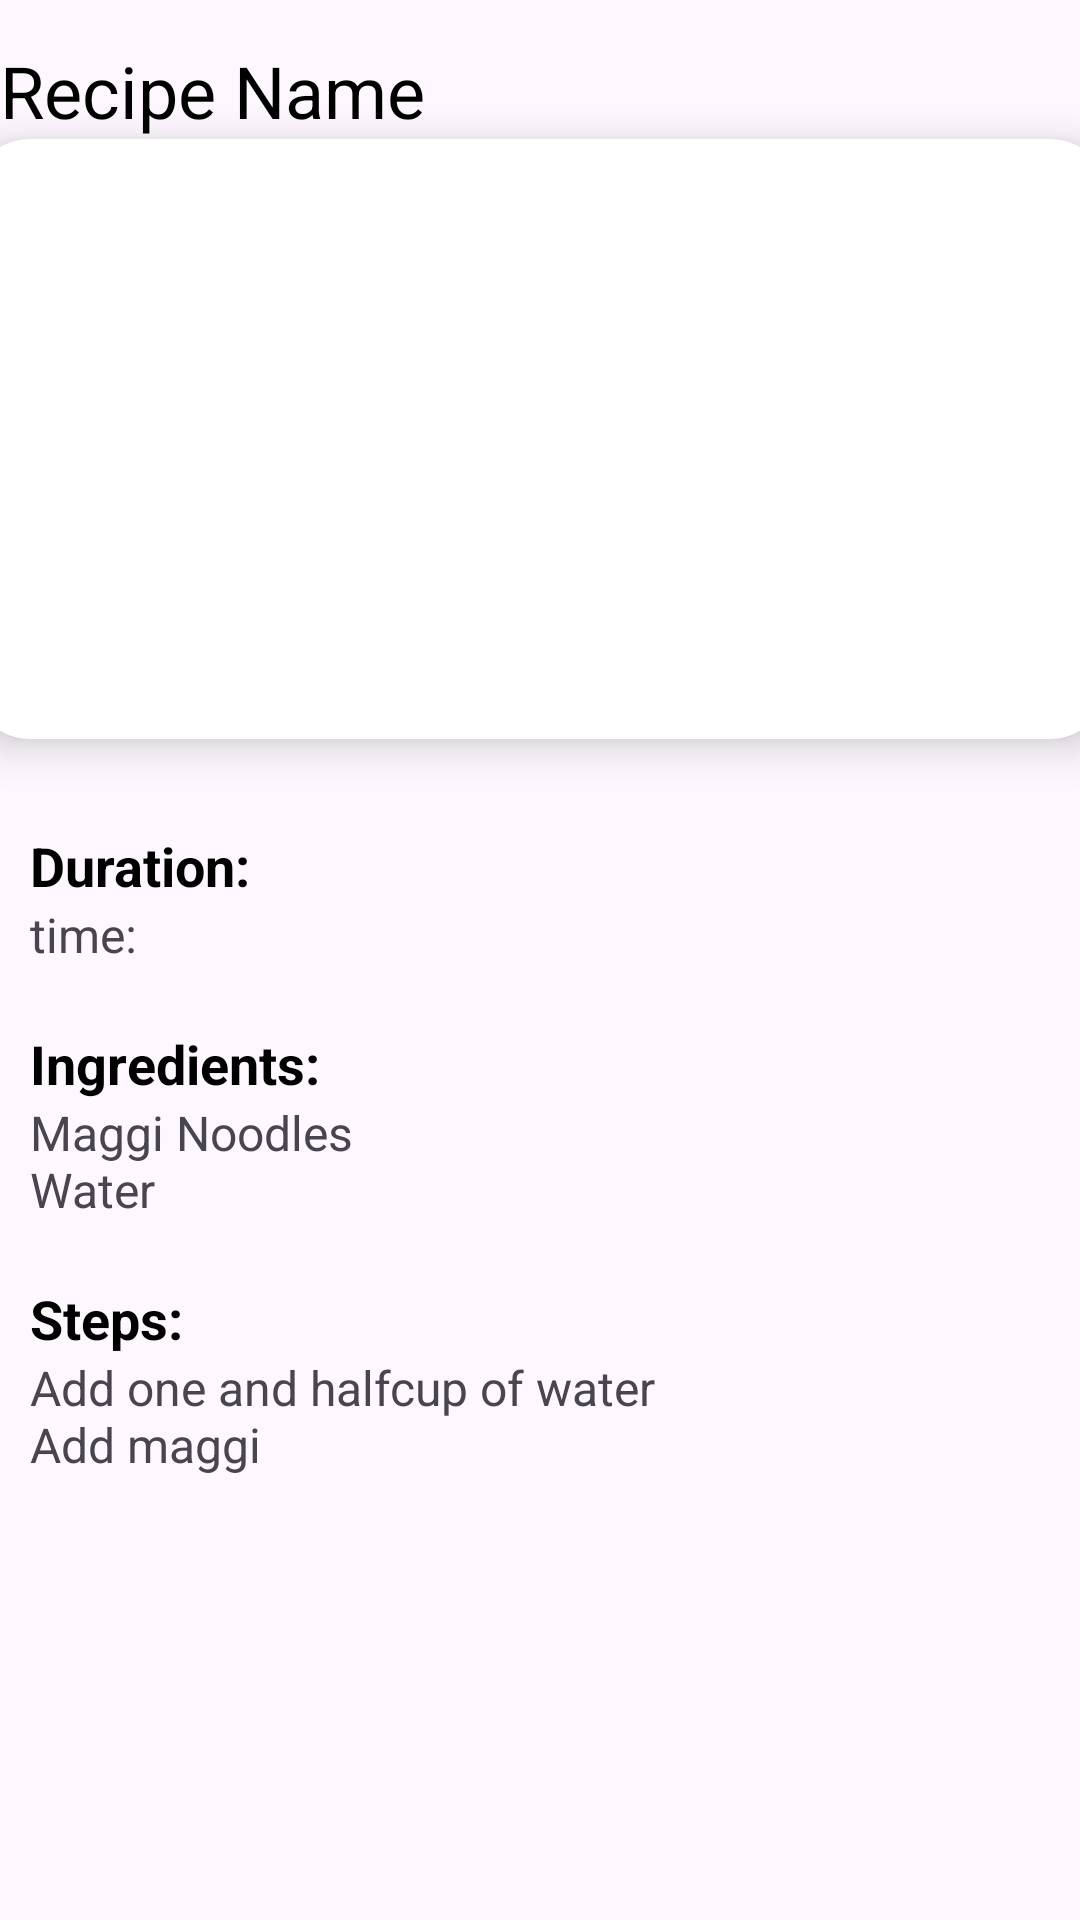

Here is an Android app screen rendered from its layout file. Give the layout XML and the strings, colors and styles it references.
<!-- AndroidManifest.xml: application theme Theme.WellCareHospital -->
<!-- res/layout/activity_detailed.xml -->
<?xml version="1.0" encoding="utf-8"?>
<LinearLayout
    xmlns:android="http://schemas.android.com/apk/res/android"
    xmlns:app="http://schemas.android.com/apk/res-auto"
    xmlns:tools="http://schemas.android.com/tools"
    android:layout_width="match_parent"
    android:layout_height="match_parent"
    android:orientation="vertical"
    tools:context=".DetailedActivity">

    <TextView
        android:layout_width="wrap_content"
        android:layout_height="wrap_content"
        android:id="@+id/detailName"
        android:layout_marginTop="14dp"
        android:text="Recipe Name"
        android:textSize="24sp"
        android:textColor="@color/black"
        android:gravity="center"/>

    <androidx.cardview.widget.CardView
        android:layout_width="380dp"
        android:layout_height="200dp"
        android:id="@+id/cardImage"
        android:layout_gravity="center"
        app:cardCornerRadius="20dp"
        app:cardElevation="8dp">

        <ImageView
            android:layout_width="380dp"
            android:layout_height="200dp"
            android:id="@+id/detailImage"
            android:layout_gravity="center"
            android:src="@drawable/doc2"
            android:scaleType="centerCrop"/>
    </androidx.cardview.widget.CardView>

    <TextView
        android:layout_width="wrap_content"
        android:layout_height="wrap_content"
        android:layout_marginStart="10dp"
        android:layout_marginTop="30dp"
        android:text="Duration:"
        android:textColor="@color/black"
        android:textSize="18sp"
        android:textStyle="bold" />

    <TextView
        android:layout_width="match_parent"
        android:layout_height="wrap_content"
        android:layout_marginStart="10dp"
        android:text="time:"
        android:textSize="16sp"
        android:id="@+id/detailTime"/>

    <TextView
        android:layout_width="wrap_content"
        android:layout_height="wrap_content"
        android:layout_marginStart="10dp"
        android:layout_marginTop="20dp"
        android:text="Ingredients:"
        android:textColor="@color/black"
        android:textSize="18sp"
        android:textStyle="bold" />

    <TextView
        android:layout_width="match_parent"
        android:layout_height="wrap_content"
        android:layout_marginStart="10dp"
        android:text="@string/maggiIngredients"
        android:textSize="16sp"
        android:id="@+id/detailIngredients"/>
    <TextView
        android:layout_width="wrap_content"
        android:layout_height="wrap_content"
        android:layout_marginStart="10dp"
        android:layout_marginTop="20dp"
        android:text="Steps:"
        android:textColor="@color/black"
        android:textSize="18sp"
        android:textStyle="bold" />

    <TextView
        android:layout_width="match_parent"
        android:layout_height="wrap_content"
        android:layout_marginStart="10dp"
        android:text="@string/maggiDesc"
        android:textSize="16sp"
        android:id="@+id/detailDesc"/>
</LinearLayout>
<!-- resources referenced by this layout -->
<resources>
  <color name="black">#000000</color>
  <string name="maggiDesc">Add one and halfcup of water
          \nAdd maggi
      </string>
  <string name="maggiIngredients">Maggi Noodles
          \nWater
      </string>
  <style name="Theme.WellCareHospital" parent="Base.Theme.WellCareHospital" />
  <style name="Base.Theme.WellCareHospital" parent="Theme.Material3.DayNight.NoActionBar">
          
          
      </style>
</resources>
